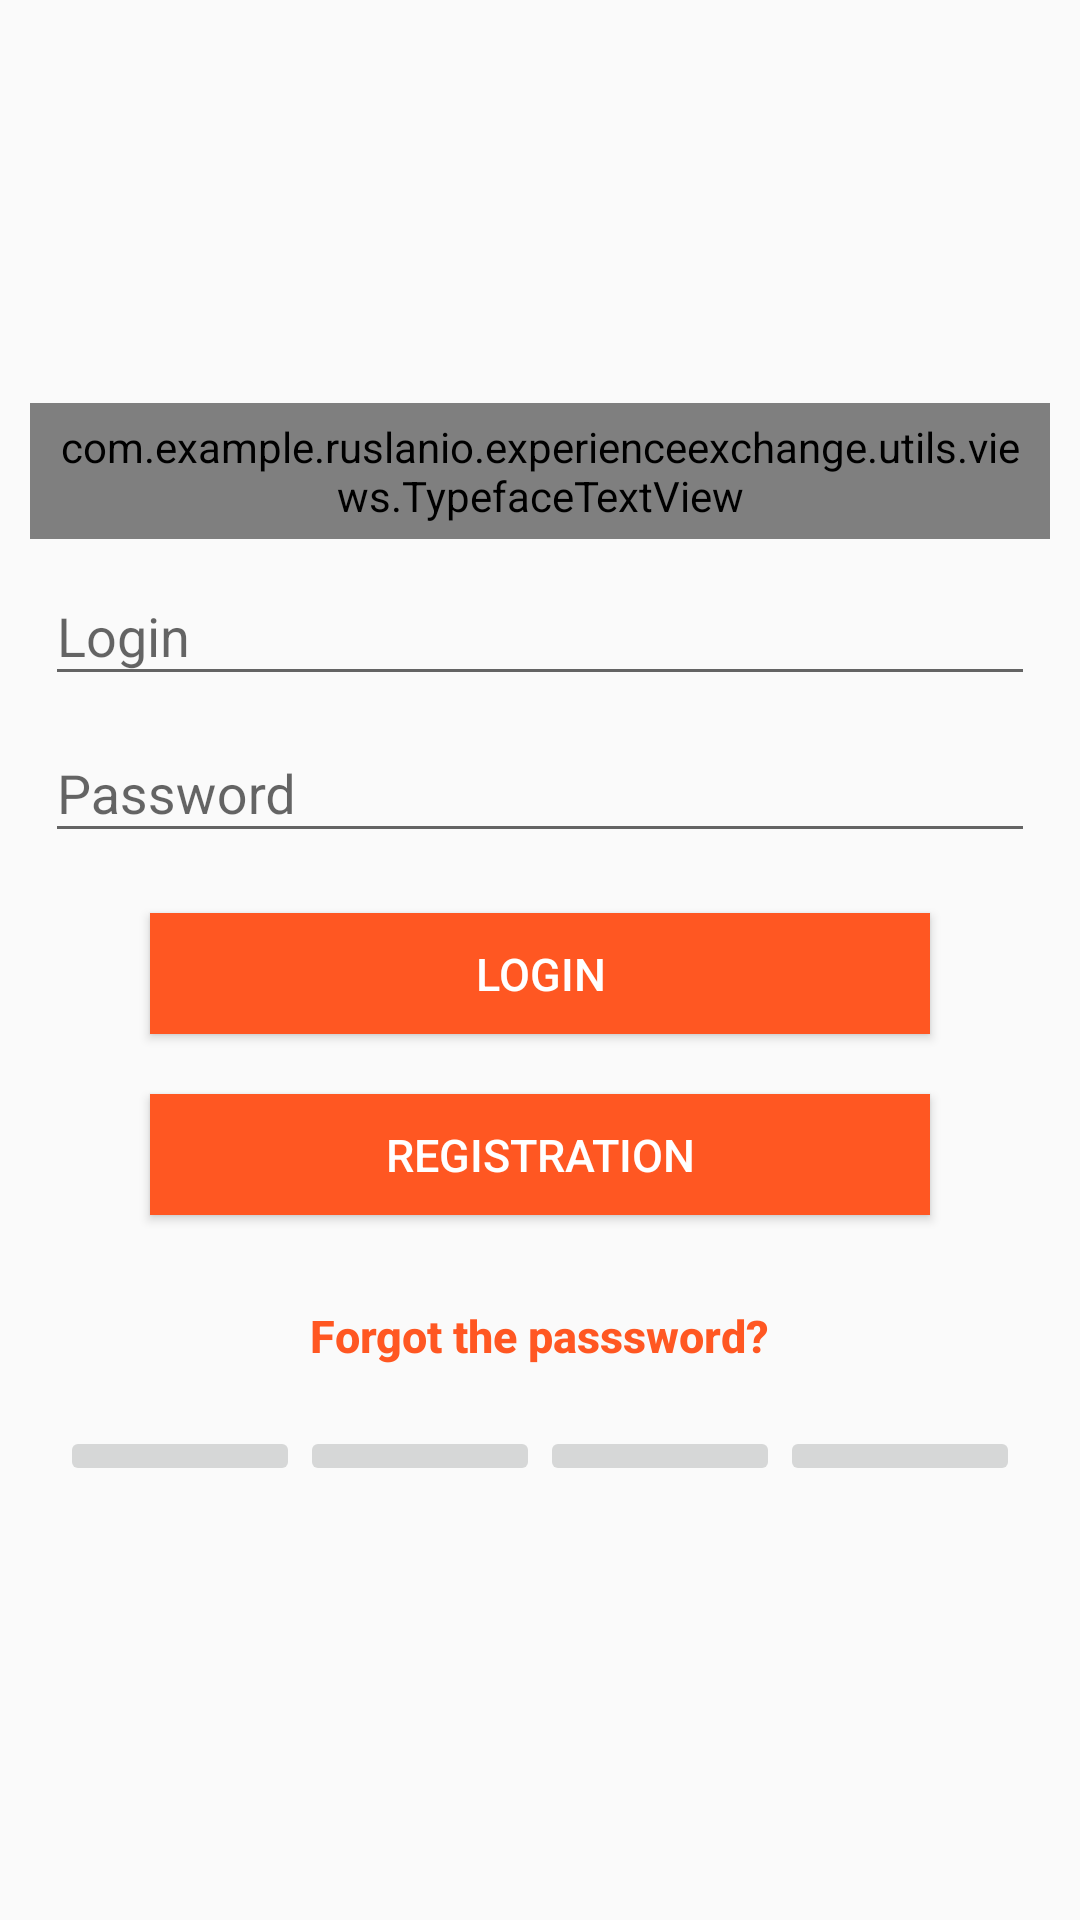

This screen was rendered from an Android layout file. Write that file and the resources it references.
<!-- AndroidManifest.xml: application theme AppTheme -->
<!-- res/layout/activity_login.xml -->
<?xml version="1.0" encoding="utf-8"?>
<LinearLayout
    xmlns:android="http://schemas.android.com/apk/res/android"
    xmlns:app="http://schemas.android.com/apk/res-auto"
    xmlns:tools="http://schemas.android.com/tools"
    android:layout_width="match_parent"
    android:layout_height="match_parent"
    android:orientation="vertical"
    android:padding="@dimen/item_padding"
    android:gravity="center"
    tools:context="com.example.ruslanio.experienceexchange.views.LoginActivity">


    <com.example.ruslanio.experienceexchange.utils.views.TypefaceTextView
        style="@style/Label.Accent"
        android:layout_width="match_parent"
        android:layout_height="wrap_content"
        android:gravity="center"
        android:text="@string/welcome"/>


    <android.support.design.widget.TextInputLayout
        android:layout_width="match_parent"
        android:layout_height="wrap_content">

        <android.support.design.widget.TextInputEditText
            android:id="@+id/et_login"
            style="@style/Input.SingleLine"
            android:layout_width="match_parent"
            android:layout_height="wrap_content"
            android:layout_marginLeft="5dp"
            android:layout_marginRight="5dp"
            android:hint="@string/login"
            android:inputType="text"/>
    </android.support.design.widget.TextInputLayout>

    <android.support.design.widget.TextInputLayout
        android:layout_width="match_parent"
        android:layout_height="wrap_content">

        <android.support.design.widget.TextInputEditText
            android:id="@+id/et_password"
            style="@style/Input.SingleLine"
            android:layout_width="match_parent"
            android:layout_height="wrap_content"
            android:layout_marginLeft="5dp"
            android:layout_marginRight="5dp"
            android:hint="@string/password"
            android:imeActionId="@+id/login"
            android:inputType="textPassword"/>
    </android.support.design.widget.TextInputLayout>

    <Button
        android:id="@+id/btn_login"
        style="@style/Button"
        android:layout_width="match_parent"
        android:layout_height="wrap_content"
        android:layout_gravity="center"
        android:layout_marginLeft="40dp"
        android:layout_marginRight="40dp"
        android:layout_marginTop="20dp"
        android:text="@string/login"/>

    <Button
        android:id="@+id/btn_registration"
        style="@style/Button"
        android:layout_width="match_parent"
        android:layout_height="wrap_content"
        android:layout_gravity="center"
        android:layout_marginLeft="40dp"
        android:layout_marginRight="40dp"
        android:layout_marginTop="20dp"
        android:text="@string/registration"/>

    <Button
        android:id="@+id/btn_forgot_pass"
        style="@style/Button.Flat"
        android:layout_width="wrap_content"
        android:layout_height="wrap_content"
        android:layout_gravity="center"
        android:layout_marginTop="20dp"
        android:text="@string/forgot_password"/>

    <LinearLayout
        android:orientation="horizontal"
        android:padding="@dimen/item_padding"
        android:layout_width="match_parent"
        android:layout_height="wrap_content">

        <ImageButton
            android:id="@+id/ibtn_vk"
            android:layout_weight="1"
            android:layout_width="wrap_content"
            android:layout_height="wrap_content"/>
        <ImageButton
            android:id="@+id/ibtn_twitter"
            android:layout_weight="1"

            android:layout_width="wrap_content"
            android:layout_height="wrap_content"/>
        <ImageButton
            android:id="@+id/ibtn_g_plus"
            android:layout_weight="1"

            android:layout_width="wrap_content"
            android:layout_height="wrap_content"/>
        <ImageButton
            android:id="@+id/ibtn_fb"
            android:layout_weight="1"

            android:layout_width="wrap_content"
            android:layout_height="wrap_content"/>
    </LinearLayout>


</LinearLayout>
<!-- resources referenced by this layout -->
<resources>
  <dimen name="item_padding">10dp</dimen>
  <string name="forgot_password">Forgot the passsword?</string>
  <string name="login">Login</string>
  <string name="password">Password</string>
  <string name="registration">Registration</string>
  <string name="welcome">Welcome!</string>
  <style name="Button" parent="Base.Widget.AppCompat.Button">
          <item name="android:minWidth">@dimen/minButtonWidth</item>
          <item name="android:minHeight">@dimen/minButtonHeight</item>
          <item name="android:background">@color/accent</item>
          <item name="android:textColor">@color/white_background</item>
          <item name="android:padding">@dimen/item_padding</item>
          <item name="android:textSize">@dimen/medium_text_size</item>
      </style>
  <style name="Button.Flat">
          <item name="android:background">@color/transparent</item>
          <item name="android:textColor">@color/accent</item>
          <item name="android:textAllCaps">false</item>
          <item name="android:textStyle">bold</item>
      </style>
  <style name="Label.Accent">
          <item name="android:textColor">@color/accent</item>
          <item name="android:textSize">@dimen/extra_large_text_size</item>
      </style>
  <style name="AppTheme" parent="Theme.AppCompat.Light.NoActionBar">
          
          <item name="colorPrimary">@color/colorPrimary</item>
          <item name="colorPrimaryDark">@color/colorPrimaryDark</item>
          <item name="colorAccent">@color/colorAccent</item>
      </style>
  <dimen name="minButtonWidth">61dp</dimen>
  <dimen name="minButtonHeight">33dp</dimen>
  <color name="accent">#FF5722</color>
  <color name="white_background">#ffffff</color>
  <dimen name="medium_text_size">15sp</dimen>
  <color name="transparent">#00333333</color>
  <dimen name="extra_large_text_size">25sp</dimen>
  <color name="colorPrimary">#3F51B5</color>
  <color name="colorPrimaryDark">#303F9F</color>
  <color name="colorAccent">#FF5722</color>
</resources>
